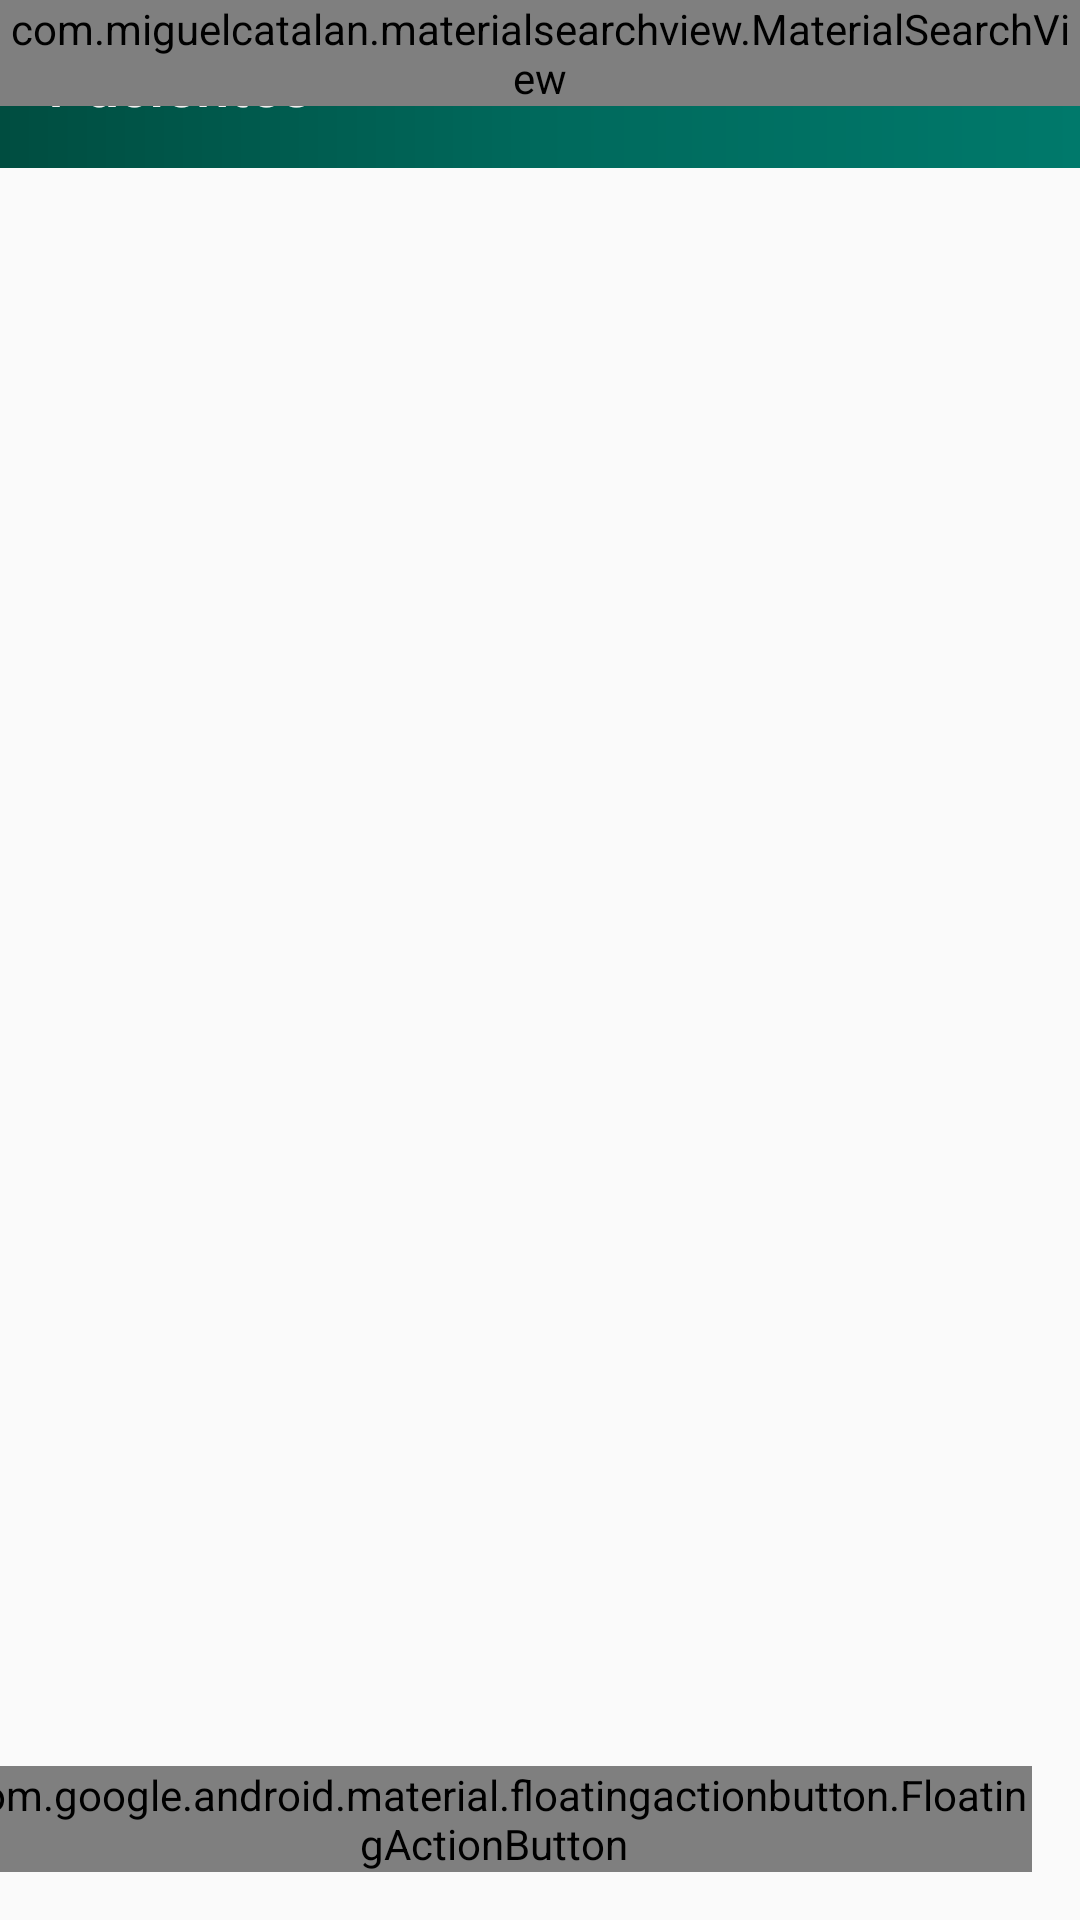

Here is an Android app screen rendered from its layout file. Give the layout XML and the strings, colors and styles it references.
<!-- AndroidManifest.xml: application theme Theme.AppCompat.Light.NoActionBar -->
<!-- res/layout/activity_home_coletor.xml -->
<?xml version="1.0" encoding="utf-8"?>
<androidx.constraintlayout.widget.ConstraintLayout xmlns:android="http://schemas.android.com/apk/res/android"
    xmlns:app="http://schemas.android.com/apk/res-auto"
    xmlns:tools="http://schemas.android.com/tools"
    android:layout_width="match_parent"
    android:layout_height="match_parent"
    tools:context=".Activity.HomeColetor">


    <FrameLayout
        android:id="@+id/toolbar_container"
        android:layout_width="0dp"
        android:layout_height="wrap_content"
        app:layout_constraintEnd_toEndOf="parent"
        app:layout_constraintStart_toStartOf="parent"
        app:layout_constraintTop_toTopOf="parent">

        <androidx.appcompat.widget.Toolbar
            app:titleTextColor="#f0f0f0"
            android:id="@+id/homecoletortoolbar"
            android:layout_width="match_parent"
            android:layout_height="wrap_content"
            android:background="@drawable/header"
            android:minHeight="?attr/actionBarSize"
            android:theme="?attr/actionBarTheme"
            app:layout_constraintEnd_toEndOf="parent"
            app:layout_constraintStart_toStartOf="parent"
            app:layout_constraintTop_toTopOf="parent"
            app:title="Pacientes" />

        <com.miguelcatalan.materialsearchview.MaterialSearchView
            android:id="@+id/searchViewIdcoletor"
            android:layout_width="match_parent"
            android:layout_height="wrap_content" />
    </FrameLayout>


    
    <androidx.recyclerview.widget.RecyclerView
        android:id="@+id/homecoletorrecycle"
        android:layout_width="0dp"
        android:layout_height="0dp"
        android:layout_marginTop="84dp"
        android:padding="8dp"
        app:layout_constraintBottom_toBottomOf="parent"
        app:layout_constraintEnd_toEndOf="parent"
        app:layout_constraintHorizontal_bias="0.0"
        app:layout_constraintStart_toStartOf="parent"
        app:layout_constraintTop_toTopOf="parent"
        app:layout_constraintVertical_bias="1.0" />

    <com.google.android.material.floatingactionbutton.FloatingActionButton
        android:id="@+id/homecoletorfloating"
        android:layout_width="wrap_content"
        android:layout_height="wrap_content"
        android:layout_marginEnd="16dp"
        android:layout_marginBottom="16dp"
        android:clickable="true"
        app:layout_constraintBottom_toBottomOf="parent"
        app:layout_constraintEnd_toEndOf="parent"
        app:srcCompat="@android:drawable/ic_input_add"
        style="@style/Widget.MaterialComponents.FloatingActionButton"/>

</androidx.constraintlayout.widget.ConstraintLayout>



<!-- resources referenced by this layout -->
<resources>
  <!-- drawable header (drawable) -->
  <?xml version="1.0" encoding="utf-8"?>
  <shape xmlns:android="http://schemas.android.com/apk/res/android">
  
      <gradient
          android:startColor="@color/color1"
          android:centerColor="@color/color2"
          android:endColor="@color/color3"
          android:type="linear"
          android:angle="180"
          >
  
  
      </gradient>
  </shape>
  <color name="color1">#00796B</color>
  <color name="color2">#00695C</color>
  <color name="color3">#004D40</color>
</resources>
